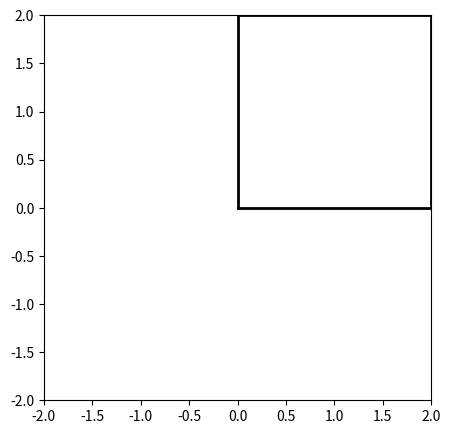
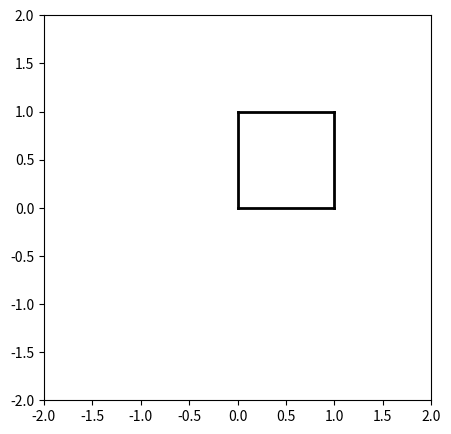
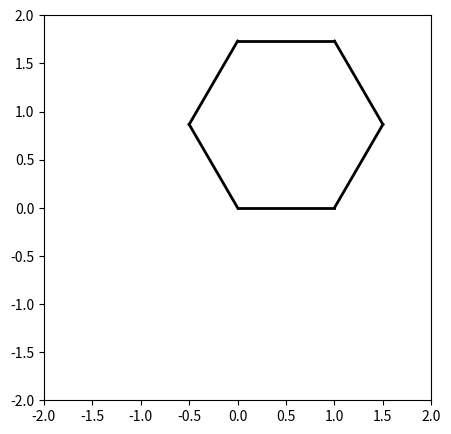
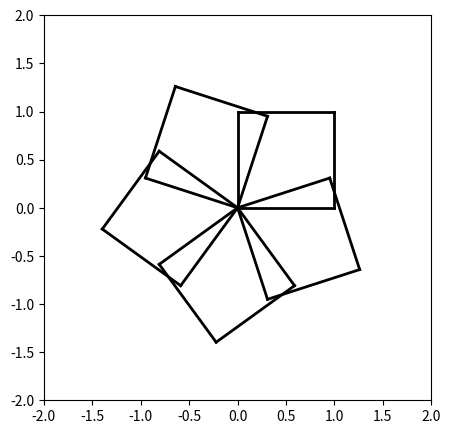

Write the Python code that produced these figures, in order.
#!/usr/bin/env python
# coding: utf-8

# # Practice 2

# ## Questions 1 - 3

# In[1]:


import matplotlib.pyplot as plt
import numpy as np

# function definitions

# 1.

def draw_square():
    draw_forward(1)
    rotate_left(90)
    draw_forward(1)
    rotate_left(90)
    draw_forward(1)
    rotate_left(90)
    draw_forward(1)
    
# 2.

def draw_polygon(n, dis):
    for i in range(n):
        draw_forward(dis)
        rotate_left(360/n)

# 3.

def draw_rotated_polygons(n, m):
    for i in range(m):
        draw_polygon(n, 1)
        rotate_left(360/m)
        
def start():
    state[0] = 0
    state[1] = 0
    state[2] = 0
    
    plt.figure(figsize=(5,5))
    plt.xlim(-2, 2)
    plt.ylim(-2, 2) 

def draw_forward(dis):
    x = state[0]
    y = state[1]
    angle = state[2]
    state[0] = x + dis * np.cos(angle)
    state[1] = y + dis * np.sin(angle)
    plt.plot([x, state[0]], [y, state[1]], color="black", linewidth=2)
    
def rotate_left(theta):
    state[2] = state[2] + theta * np.pi / 180
    
state = [0, 0, 0]

# Turtle instructions

# 1. NB mistake in question - should be draw_forward()
    
start()
draw_forward(2)
rotate_left(90)
draw_forward(2)
rotate_left(90)
draw_forward(2)
rotate_left(90)
draw_forward(2)

# NB I've brought the call to start() outside the function
# so that we can later chain these functions together

start()
draw_square()

# 2. 
start()
draw_polygon(6, 1)
    
# 3.

start()
draw_rotated_polygons(4, 5)


# ## Question 4
# 
# Copy the three function definitions `get_number_of_day`, `get_day_of_week` and `print_day_of_week_from_number_of_year` from the notes. Correct the code so that it prints the day of the week correctly.

# In[2]:


# It turns out there were *two* mistakes in the function! 

def get_number_of_day(n):
    d = (n - 1) % 7 # subract 1 from n
    return d # changed from n to d

def get_day_of_week(n):
    week_days = ["Monday", "Tuesday", "Wednesday", "Thursday", "Friday", "Saturday", "Sunday"]
    return week_days[n]

def get_day_of_week_from_number_of_year(n):
    d = get_number_of_day(n)
    s = get_day_of_week(d)
    return s

# should print 0
get_number_of_day(1)

# Should print "Monday"
day = get_day_of_week_from_number_of_year(1)
print(day)



# ## Question 5

# In[3]:


#Two nested loops
#Remember range(a, b) runs from a to b-1
for i in range(1, 11):
    for j in range(1, 11):
        print(i*j, end=" ") # use the end argument to print a space rather than a new line
    print() # print a new line after each iteration of the inner loop
    
    
# NB to print it nicely with everything lined up requires a little more work.
# we could do this with 'if' statements to print the correct number of spaces
# or use a more advanced techniques such as string.format (which we haven't covered yet)

